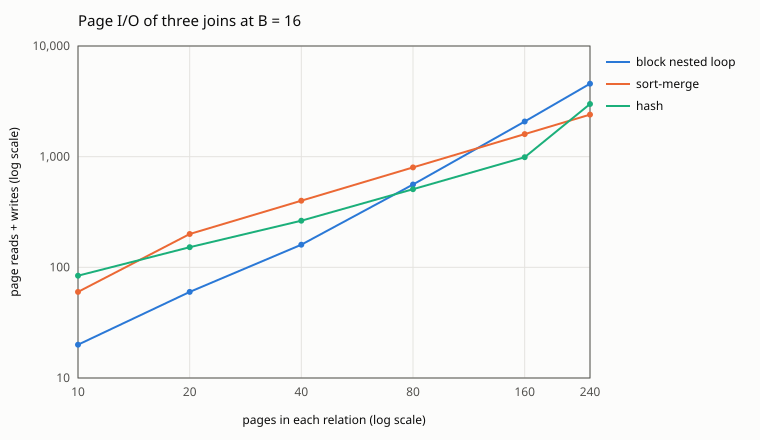

The table this chart was drawn from, first rows:
M = N pages, block nested loop, sort-merge, hash, cheapest
10, 20, 60, 84, block nested loop
20, 60, 200, 152, block nested loop
40, 160, 400, 264, block nested loop
80, 560, 800, 508, hash
160, 2080, 1600, 988, hash
240, 4560, 2400, 2992, sort-merge
